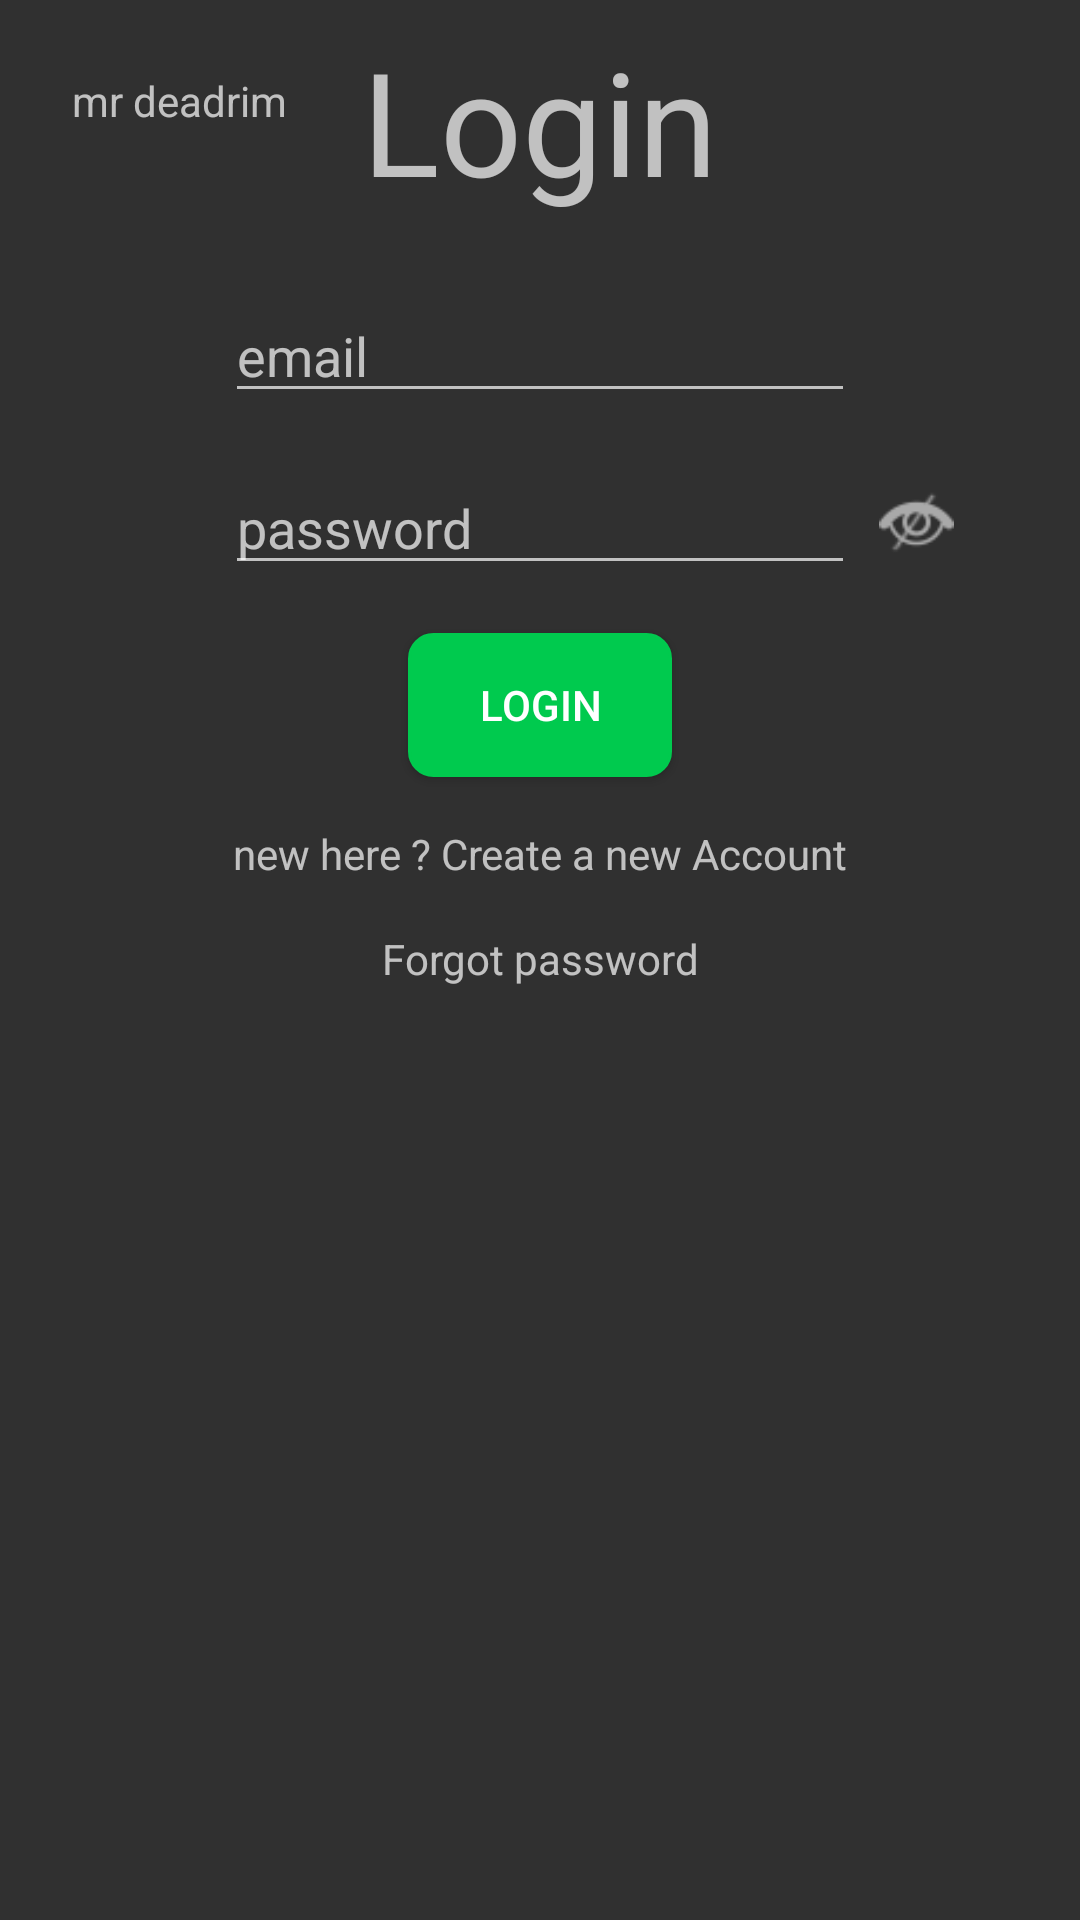

Android layout source for this screen:
<!-- AndroidManifest.xml: application theme Theme.AndroidLocationAlarm -->
<!-- res/layout/activity_login.xml -->
<?xml version="1.0" encoding="utf-8"?>
<androidx.constraintlayout.widget.ConstraintLayout xmlns:android="http://schemas.android.com/apk/res/android"
    xmlns:app="http://schemas.android.com/apk/res-auto"
    xmlns:tools="http://schemas.android.com/tools"
    android:layout_width="match_parent"
    android:layout_height="match_parent"
    tools:context=".Login">

    <Button
        android:id="@+id/LoginBtn"
        android:layout_width="wrap_content"
        android:layout_height="wrap_content"
        android:layout_marginTop="16dp"
        android:background="@drawable/button_green"
        android:text="Login"
        android:textColor="@color/button_text"
        app:layout_constraintEnd_toEndOf="parent"
        app:layout_constraintStart_toStartOf="parent"
        app:layout_constraintTop_toBottomOf="@+id/password" />

    <EditText
        android:id="@+id/Email"
        android:layout_width="wrap_content"
        android:layout_height="wrap_content"
        android:layout_marginTop="24dp"
        android:ems="10"
        android:hint="email"
        android:inputType="textPersonName"
        app:layout_constraintEnd_toEndOf="parent"
        app:layout_constraintStart_toStartOf="parent"
        app:layout_constraintTop_toBottomOf="@+id/textView2" />

    <EditText
        android:id="@+id/password"
        android:layout_width="wrap_content"
        android:layout_height="wrap_content"
        android:layout_marginTop="16dp"
        android:ems="10"
        android:hint="password"
        android:inputType="textPersonName"
        app:layout_constraintEnd_toEndOf="parent"
        app:layout_constraintStart_toStartOf="parent"
        app:layout_constraintTop_toBottomOf="@+id/Email" />

    <TextView
        android:id="@+id/textView2"
        android:layout_width="wrap_content"
        android:layout_height="wrap_content"
        android:layout_marginTop="8dp"
        android:text="Login"
        android:textSize="48sp"
        app:layout_constraintEnd_toEndOf="parent"
        app:layout_constraintStart_toStartOf="parent"
        app:layout_constraintTop_toTopOf="parent" />

    <TextView
        android:id="@+id/createText"
        android:layout_width="wrap_content"
        android:layout_height="wrap_content"
        android:layout_marginTop="16dp"
        android:text="new here ? Create a new Account"
        app:layout_constraintEnd_toEndOf="parent"
        app:layout_constraintStart_toStartOf="parent"
        app:layout_constraintTop_toBottomOf="@+id/LoginBtn" />

    <TextView
        android:id="@+id/ForgotPassword"
        android:layout_width="wrap_content"
        android:layout_height="wrap_content"
        android:layout_marginTop="16dp"
        android:text="Forgot password"
        app:layout_constraintEnd_toEndOf="parent"
        app:layout_constraintStart_toStartOf="parent"
        app:layout_constraintTop_toBottomOf="@+id/createText" />

    <ImageView

        android:id="@+id/Img"
        android:layout_width="25dp"
        android:layout_height="25dp"
        android:layout_alignParentEnd="true"
        android:layout_centerVertical="true"
        android:layout_marginStart="8dp"
        android:src="@drawable/invisible_close"
        app:layout_constraintBottom_toBottomOf="@+id/password"
        app:layout_constraintStart_toEndOf="@+id/password"
        app:layout_constraintTop_toTopOf="@+id/password" />

    <TextView
        android:id="@+id/textView6"
        android:layout_width="wrap_content"
        android:layout_height="wrap_content"
        android:layout_marginStart="24dp"
        android:layout_marginTop="24dp"
        android:onClick="direct"
        android:text="mr deadrim"
        app:layout_constraintStart_toStartOf="parent"
        app:layout_constraintTop_toTopOf="parent" />

</androidx.constraintlayout.widget.ConstraintLayout>
<!-- resources referenced by this layout -->
<resources>
  <color name="button_text">#ffffff</color>
  <!-- drawable button_green (drawable) -->
  <shape
          xmlns:android="http://schemas.android.com/apk/res/android"
          android:shape="rectangle">
  
          <stroke
              android:width="1.0dp"
              android:color="#00CA4E" />
  
          <solid
              android:color="#00CA4E"
  
              />
  
  
          <corners
              android:radius="8dp" />
  
      </shape>
  <!-- drawable invisible_close: png bitmap (drawable, 6315 bytes) -->
  <style name="Theme.AndroidLocationAlarm" parent="Theme.AppCompat">
  
          
          <item name="colorPrimary">@color/action_bar</item>
          <item name="colorPrimaryVariant">@color/bar</item>
          <item name="colorOnPrimary">@color/black</item>
  
          
          
          <item name="colorSecondary">@color/teal_200</item>
          <item name="colorSecondaryVariant">@color/teal_700</item>
          <item name="colorOnSecondary">@color/black</item>
          
          <item name="android:statusBarColor" tools:targetApi="l">?attr/colorPrimaryVariant</item>
          
      </style>
  <color name="action_bar">#228B22</color>
  <color name="bar">#008000</color>
  <color name="black">#FF000000</color>
  <color name="teal_200">#FF03DAC5</color>
  <color name="teal_700">#FF018786</color>
</resources>
